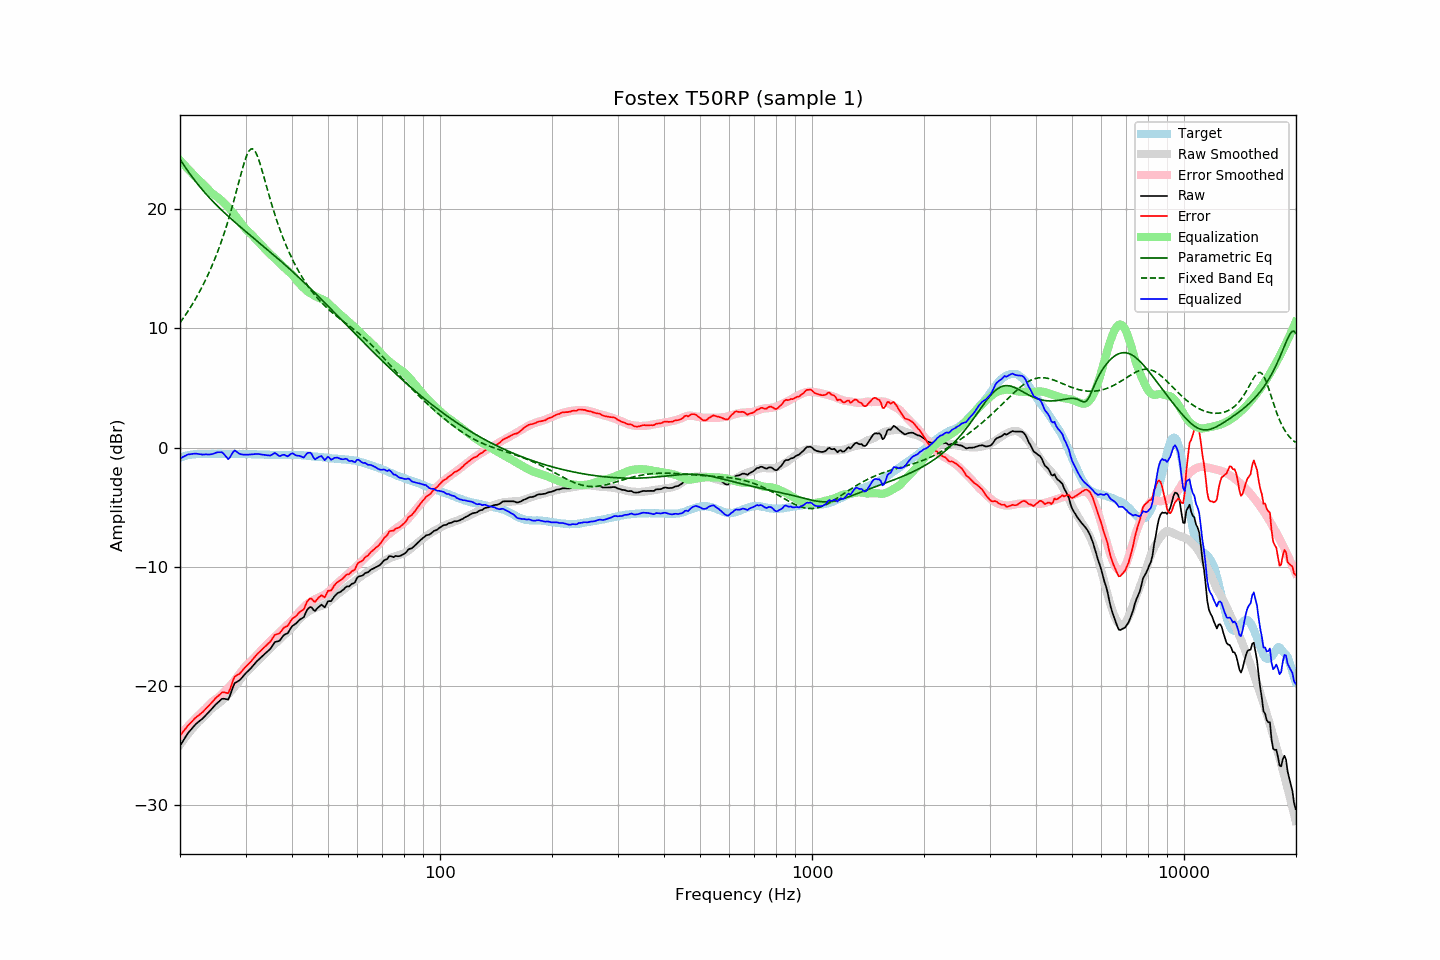

Values plotted in this chart, from the file beside it:
frequency, raw, error, smoothed, error_smoothed, equalization, parametric_eq, fixed_band_eq, equalized_raw, equalized_smoothed, target
20.00, -25.03, -24.17, -24.94, -24.11, 24.11, 24.21, 10.47, -0.92, -0.83, -0.85
20.20, -24.81, -24.00, -24.75, -23.96, 23.96, 23.99, 10.66, -0.85, -0.79, -0.80
20.40, -24.60, -23.84, -24.57, -23.81, 23.81, 23.79, 10.85, -0.78, -0.75, -0.75
20.61, -24.38, -23.66, -24.38, -23.67, 23.67, 23.58, 11.04, -0.72, -0.72, -0.72
20.81, -24.17, -23.49, -24.21, -23.52, 23.52, 23.39, 11.24, -0.65, -0.69, -0.67
21.02, -23.95, -23.31, -24.04, -23.38, 23.38, 23.19, 11.45, -0.57, -0.66, -0.63
21.23, -23.80, -23.18, -23.87, -23.23, 23.23, 23.00, 11.66, -0.57, -0.63, -0.61
21.44, -23.64, -23.04, -23.70, -23.09, 23.09, 22.81, 11.88, -0.55, -0.61, -0.59
21.66, -23.48, -22.91, -23.54, -22.95, 22.95, 22.63, 12.10, -0.53, -0.59, -0.57
21.87, -23.32, -22.75, -23.38, -22.81, 22.81, 22.45, 12.32, -0.50, -0.57, -0.56
22.09, -23.18, -22.63, -23.23, -22.67, 22.67, 22.28, 12.56, -0.50, -0.56, -0.54
22.31, -23.07, -22.53, -23.08, -22.54, 22.54, 22.11, 12.80, -0.53, -0.54, -0.53
22.54, -22.96, -22.43, -22.95, -22.41, 22.41, 21.94, 13.04, -0.55, -0.54, -0.53
22.76, -22.85, -22.31, -22.82, -22.29, 22.29, 21.78, 13.30, -0.56, -0.53, -0.53
22.99, -22.75, -22.20, -22.69, -22.16, 22.16, 21.62, 13.56, -0.59, -0.53, -0.54
23.22, -22.61, -22.07, -22.56, -22.03, 22.03, 21.46, 13.82, -0.58, -0.53, -0.54
23.45, -22.47, -21.92, -22.43, -21.90, 21.90, 21.31, 14.10, -0.57, -0.53, -0.54
23.69, -22.33, -21.80, -22.28, -21.75, 21.75, 21.16, 14.38, -0.58, -0.53, -0.53
23.92, -22.19, -21.65, -22.14, -21.61, 21.61, 21.01, 14.68, -0.58, -0.53, -0.53
24.16, -22.04, -21.50, -22.00, -21.46, 21.46, 20.87, 14.98, -0.57, -0.53, -0.53
24.40, -21.89, -21.36, -21.87, -21.34, 21.34, 20.72, 15.29, -0.54, -0.53, -0.52
24.65, -21.74, -21.21, -21.77, -21.23, 21.23, 20.58, 15.61, -0.50, -0.53, -0.53
24.89, -21.59, -21.05, -21.67, -21.14, 21.14, 20.44, 15.95, -0.45, -0.53, -0.53
25.14, -21.46, -20.92, -21.58, -21.05, 21.05, 20.31, 16.29, -0.41, -0.53, -0.53
25.39, -21.34, -20.81, -21.47, -20.95, 20.95, 20.18, 16.65, -0.39, -0.53, -0.52
25.65, -21.22, -20.70, -21.36, -20.83, 20.83, 20.04, 17.01, -0.39, -0.53, -0.52
25.91, -21.09, -20.56, -21.24, -20.71, 20.71, 19.91, 17.40, -0.38, -0.53, -0.53
26.16, -21.07, -20.53, -21.11, -20.58, 20.58, 19.79, 17.79, -0.49, -0.53, -0.53
26.43, -21.09, -20.55, -20.98, -20.44, 20.44, 19.66, 18.20, -0.64, -0.53, -0.53
26.69, -21.12, -20.58, -20.84, -20.31, 20.31, 19.54, 18.63, -0.81, -0.53, -0.53
26.96, -21.15, -20.61, -20.70, -20.17, 20.17, 19.41, 19.07, -0.98, -0.54, -0.53
27.23, -20.84, -20.31, -20.56, -20.02, 20.02, 19.29, 19.52, -0.82, -0.54, -0.53
27.50, -20.46, -19.93, -20.40, -19.86, 19.86, 19.17, 19.99, -0.60, -0.54, -0.53
27.77, -20.08, -19.54, -20.24, -19.70, 19.70, 19.05, 20.47, -0.38, -0.54, -0.54
28.05, -19.77, -19.22, -20.08, -19.53, 19.53, 18.93, 20.96, -0.23, -0.54, -0.54
28.33, -19.69, -19.13, -19.91, -19.36, 19.36, 18.81, 21.47, -0.32, -0.54, -0.55
28.62, -19.61, -19.06, -19.73, -19.19, 19.19, 18.70, 21.98, -0.42, -0.55, -0.55
28.90, -19.53, -18.98, -19.55, -19.01, 19.01, 18.58, 22.49, -0.52, -0.55, -0.54
29.19, -19.39, -18.83, -19.37, -18.82, 18.82, 18.47, 22.99, -0.56, -0.55, -0.55
29.48, -19.23, -18.68, -19.19, -18.64, 18.64, 18.35, 23.48, -0.58, -0.55, -0.54
29.78, -19.07, -18.52, -19.02, -18.47, 18.47, 18.24, 23.93, -0.60, -0.55, -0.55
30.08, -18.92, -18.38, -18.87, -18.32, 18.32, 18.12, 24.33, -0.60, -0.55, -0.54
30.38, -18.79, -18.24, -18.75, -18.19, 18.19, 18.01, 24.66, -0.60, -0.55, -0.55
30.68, -18.66, -18.10, -18.63, -18.07, 18.07, 17.90, 24.90, -0.59, -0.56, -0.55
30.99, -18.53, -17.98, -18.50, -17.94, 17.94, 17.79, 25.05, -0.59, -0.56, -0.55
31.30, -18.37, -17.81, -18.37, -17.81, 17.81, 17.67, 25.07, -0.56, -0.56, -0.56
31.61, -18.21, -17.65, -18.22, -17.66, 17.66, 17.56, 24.99, -0.55, -0.56, -0.56
31.93, -18.05, -17.49, -18.08, -17.52, 17.52, 17.45, 24.79, -0.53, -0.57, -0.56
32.24, -17.91, -17.33, -17.95, -17.38, 17.38, 17.34, 24.51, -0.53, -0.57, -0.57
32.57, -17.78, -17.21, -17.81, -17.24, 17.24, 17.22, 24.15, -0.54, -0.57, -0.57
32.89, -17.65, -17.07, -17.67, -17.09, 17.09, 17.11, 23.73, -0.56, -0.58, -0.57
33.22, -17.53, -16.94, -17.52, -16.94, 16.94, 17.00, 23.28, -0.59, -0.58, -0.58
33.55, -17.40, -16.81, -17.38, -16.79, 16.79, 16.89, 22.81, -0.60, -0.59, -0.58
33.89, -17.28, -16.68, -17.25, -16.66, 16.66, 16.77, 22.32, -0.62, -0.59, -0.59
34.23, -17.16, -16.57, -17.12, -16.52, 16.52, 16.66, 21.84, -0.64, -0.60, -0.59
34.57, -17.04, -16.43, -16.98, -16.38, 16.38, 16.54, 21.36, -0.65, -0.60, -0.60
34.92, -16.92, -16.32, -16.85, -16.25, 16.25, 16.43, 20.89, -0.67, -0.61, -0.60
35.27, -16.73, -16.12, -16.73, -16.12, 16.12, 16.32, 20.43, -0.61, -0.61, -0.61
35.62, -16.52, -15.91, -16.61, -16.00, 16.00, 16.20, 19.98, -0.52, -0.61, -0.61
35.97, -16.32, -15.70, -16.49, -15.87, 15.87, 16.08, 19.55, -0.44, -0.61, -0.61
... 635 more rows
